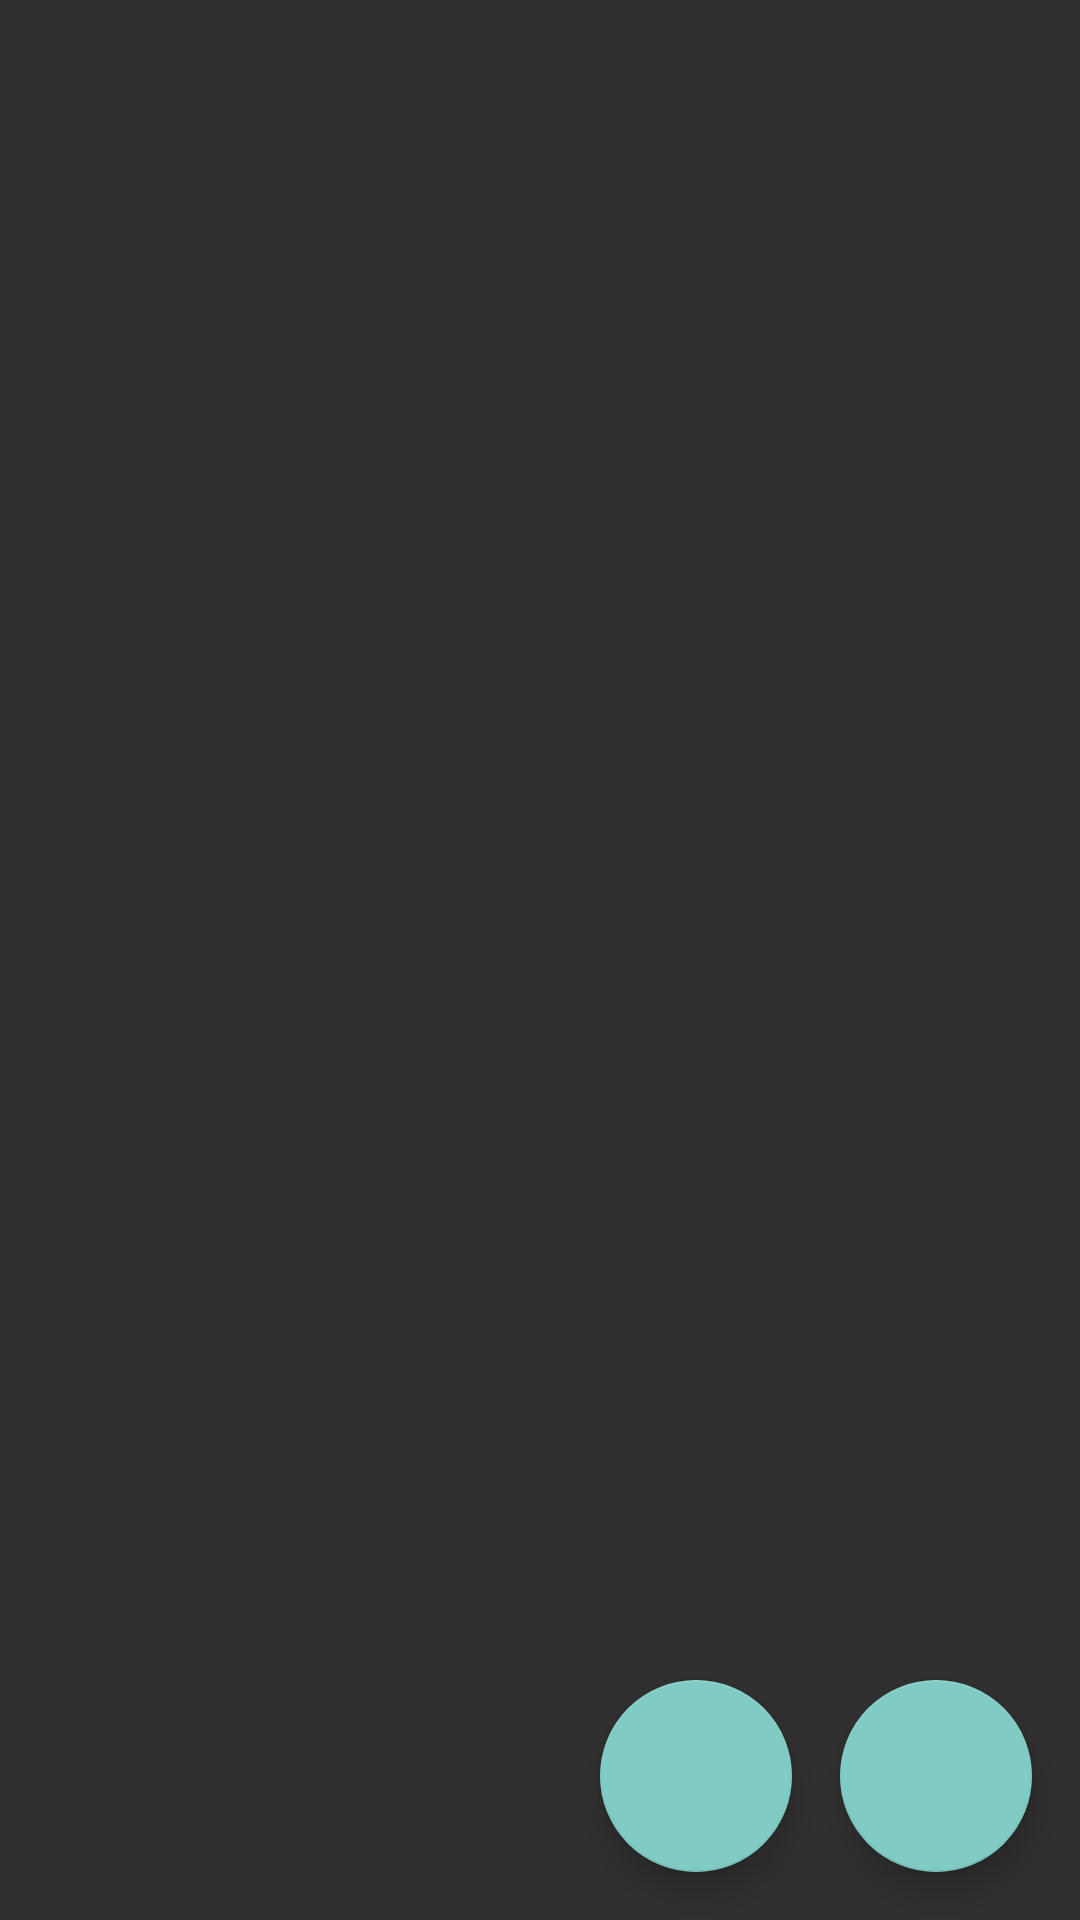

Produce the Android XML layout that renders to this screen, including the resource entries it uses.
<!-- AndroidManifest.xml: activity theme AppThemeWithActionBar -->
<!-- res/layout/activity_key_store.xml -->
<?xml version="1.0" encoding="utf-8"?>

<android.support.constraint.ConstraintLayout xmlns:android="http://schemas.android.com/apk/res/android"
    xmlns:app="http://schemas.android.com/apk/res-auto"
    xmlns:tools="http://schemas.android.com/tools"
    android:layout_width="match_parent"
    android:layout_height="match_parent"
    tools:context=".keystore.KeyStoreActivity">

    <android.support.v7.widget.RecyclerView
        android:id="@+id/recyclerView"
        android:layout_width="0dp"
        android:layout_height="0dp"
        android:scrollbars="vertical"
        app:layout_constraintBottom_toBottomOf="parent"
        app:layout_constraintEnd_toEndOf="parent"
        app:layout_constraintStart_toStartOf="parent"
        app:layout_constraintTop_toTopOf="parent">

    </android.support.v7.widget.RecyclerView>

    <android.support.design.widget.FloatingActionButton
        android:id="@+id/buttonAddKey"
        android:layout_width="64dp"
        android:layout_height="64dp"
        android:layout_marginBottom="16dp"
        android:layout_marginEnd="16dp"
        android:clickable="true"
        android:focusable="true"
        android:onClick="onAddNewKey"
        app:layout_constraintBottom_toBottomOf="parent"
        app:layout_constraintEnd_toEndOf="parent"
        app:srcCompat="@drawable/add_key" />

    <android.support.design.widget.FloatingActionButton
        android:id="@+id/buttonRefresh"
        android:layout_width="64dp"
        android:layout_height="64dp"
        android:layout_marginBottom="16dp"
        android:layout_marginEnd="16dp"
        android:clickable="true"
        android:focusable="true"
        android:onClick="onRefresh"
        app:layout_constraintBottom_toBottomOf="parent"
        app:layout_constraintEnd_toStartOf="@+id/buttonAddKey"
        app:srcCompat="@drawable/refresh" />

</android.support.constraint.ConstraintLayout>
<!-- resources referenced by this layout -->
<resources>
  <style name="AppThemeWithActionBar" parent="Theme.AppCompat" />
</resources>
